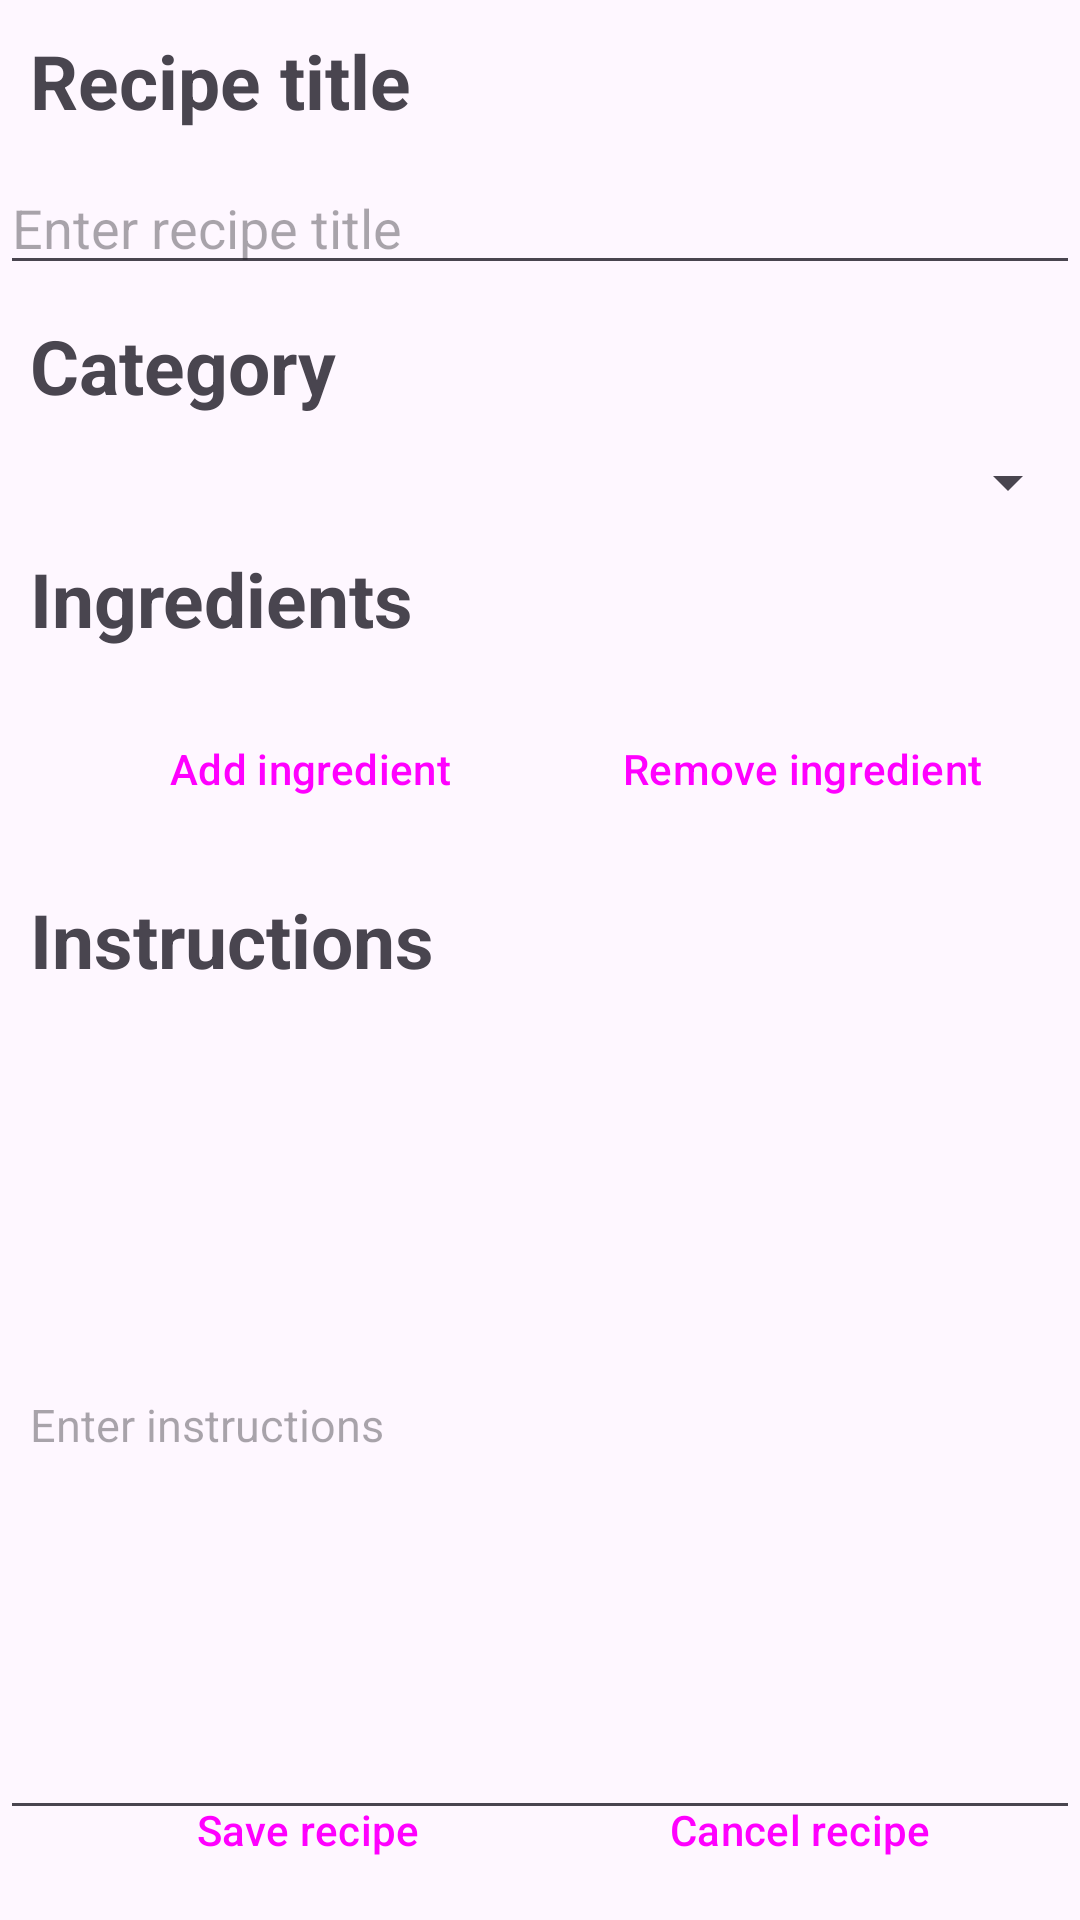

Write the Android layout XML for this screen, with the resource values it uses.
<!-- AndroidManifest.xml: application theme Theme.Coursework_MindaugasGailiunas -->
<!-- res/layout/recipe_edit.xml -->
<?xml version="1.0" encoding="utf-8"?>
<androidx.constraintlayout.widget.ConstraintLayout xmlns:android="http://schemas.android.com/apk/res/android"
    android:layout_width="match_parent"
    android:layout_height="match_parent"
    xmlns:app="http://schemas.android.com/apk/res-auto">

    
    <LinearLayout
        android:layout_width="match_parent"
        android:layout_height="wrap_content"
        android:id="@+id/recipeEditTitleContainer"
        android:orientation="vertical"
        app:layout_constraintTop_toTopOf="parent"
        app:layout_constraintStart_toStartOf="parent"
        app:layout_constraintEnd_toEndOf="parent">

        
        <TextView
            android:layout_width="match_parent"
            android:layout_height="wrap_content"
            android:id="@+id/recipeEditTitleLabel"
            android:text="@string/recipe_title_label"
            android:textStyle="bold"
            android:textSize="25sp"
            android:padding="10dp"
            />

        
        <EditText
            android:layout_width="match_parent"
            android:layout_height="wrap_content"
            android:id="@+id/recipeEditTitleInput"
            android:hint="@string/enter_recipe_title_hint"
            android:inputType="textCapWords"
            android:autofillHints="none"
            />

    </LinearLayout>

    
    <LinearLayout
        android:layout_width="match_parent"
        android:layout_height="wrap_content"
        android:id="@+id/recipeEditCategoryContainer"
        android:orientation="vertical"
        app:layout_constraintTop_toBottomOf="@+id/recipeEditTitleContainer"
        app:layout_constraintStart_toStartOf="parent"
        app:layout_constraintEnd_toEndOf="parent">

        
        <TextView
            android:layout_width="match_parent"
            android:layout_height="wrap_content"
            android:id="@+id/recipeEditCategoryLabel"
            android:text="@string/category_label"
            android:textStyle="bold"
            android:textSize="25sp"
            android:padding="10dp"
            />

        
        <Spinner
            android:layout_width="match_parent"
            android:layout_height="wrap_content"
            android:id="@+id/recipeEditCategoryDropdownMenu"
            android:padding="10dp"
            />

    </LinearLayout>

    
    <LinearLayout
        android:layout_width="match_parent"
        android:layout_height="wrap_content"
        android:id="@+id/recipeEditIngredientContainer"
        android:orientation="vertical"
        app:layout_constraintTop_toBottomOf="@+id/recipeEditCategoryContainer"
        app:layout_constraintStart_toStartOf="parent"
        app:layout_constraintEnd_toEndOf="parent">

        
        <TextView
            android:layout_width="match_parent"
            android:layout_height="wrap_content"
            android:id="@+id/recipeEditIngredientLabel"
            android:text="@string/ingredients_label"
            android:textStyle="bold"
            android:textSize="25sp"
            android:padding="10dp"
            />

        
        <androidx.recyclerview.widget.RecyclerView
            android:layout_width="match_parent"
            android:layout_height="wrap_content"
            android:id="@+id/recipeEditIngredientItemRV"
            />

        <LinearLayout
            android:layout_width="match_parent"
            android:layout_height="wrap_content"
            android:layout_gravity="center"
            style="?android:attr/buttonBarButtonStyle">

            
            <Button
                android:layout_width="wrap_content"
                android:layout_height="wrap_content"
                android:id="@+id/recipeEditAddIngredientButton"
                android:layout_gravity="center"
                android:layout_weight="1"
                android:text="@string/add_ingredient_btn"
                style="?android:attr/buttonBarButtonStyle"
                />

            
            <Button
                android:layout_width="wrap_content"
                android:layout_height="wrap_content"
                android:id="@+id/recipeEditDeleteIngredientButton"
                android:layout_gravity="center"
                android:layout_weight="1"
                android:text="@string/remove_ingredient_btn"
                style="?android:attr/buttonBarButtonStyle"
                />

        </LinearLayout>

    </LinearLayout>

    
    <LinearLayout
        android:layout_width="match_parent"
        android:layout_height="wrap_content"
        android:id="@+id/recipeEditInstructionContainer"
        android:orientation="vertical"
        app:layout_constraintTop_toBottomOf="@+id/recipeEditIngredientContainer"
        app:layout_constraintStart_toStartOf="parent"
        app:layout_constraintEnd_toEndOf="parent">

        
        <TextView
            android:layout_width="match_parent"
            android:layout_height="wrap_content"
            android:id="@+id/recipeEditInstructionLabel"
            android:text="@string/instructions_label"
            android:textStyle="bold"
            android:textSize="25sp"
            android:padding="10dp"
            />

        
        <EditText
            android:layout_width="match_parent"
            android:layout_height="wrap_content"
            android:id="@+id/recipeEditInstructionText"
            android:hint="@string/enter_instructions_hint"
            android:textSize="15sp"
            android:padding="10dp"
            android:autofillHints="none"
            android:inputType="textMultiLine"
            android:minLines="14"
            android:maxLines="200"
            />

    </LinearLayout>

    
    <LinearLayout
        android:layout_width="match_parent"
        android:layout_height="wrap_content"
        android:id="@+id/recipeEditButtonContainer"
        android:orientation="horizontal"
        app:layout_constraintBottom_toBottomOf="parent"
        app:layout_constraintStart_toStartOf="parent"
        app:layout_constraintEnd_toEndOf="parent"
        style="?android:attr/buttonBarButtonStyle">

        
        <Button
            android:layout_width="wrap_content"
            android:layout_height="wrap_content"
            android:id="@+id/recipeEditSaveRecipeButton"
            android:layout_gravity="center"
            android:layout_weight="1"
            android:text="@string/save_recipe_btn"
            style="?android:attr/buttonBarButtonStyle"
            />

        
        <Button
            android:layout_width="wrap_content"
            android:layout_height="wrap_content"
            android:id="@+id/recipeEditCancelRecipeButton"
            android:layout_gravity="center"
            android:layout_weight="1"
            android:text="@string/cancel_recipe_btn"
            style="?android:attr/buttonBarButtonStyle"
            />
    </LinearLayout>
</androidx.constraintlayout.widget.ConstraintLayout>
<!-- resources referenced by this layout -->
<resources>
  <string name="add_ingredient_btn">Add ingredient</string>
  <string name="cancel_recipe_btn">Cancel recipe</string>
  <string name="category_label">Category</string>
  <string name="enter_instructions_hint">Enter instructions</string>
  <string name="enter_recipe_title_hint">Enter recipe title</string>
  <string name="ingredients_label">Ingredients</string>
  <string name="instructions_label">Instructions</string>
  <string name="recipe_title_label">Recipe title</string>
  <string name="remove_ingredient_btn">Remove ingredient</string>
  <string name="save_recipe_btn">Save recipe</string>
  <style name="Theme.Coursework_MindaugasGailiunas" parent="Base.Theme.Coursework_MindaugasGailiunas" />
  <style name="Base.Theme.Coursework_MindaugasGailiunas" parent="Theme.Material3.DayNight.NoActionBar">
          
          
      </style>
</resources>
